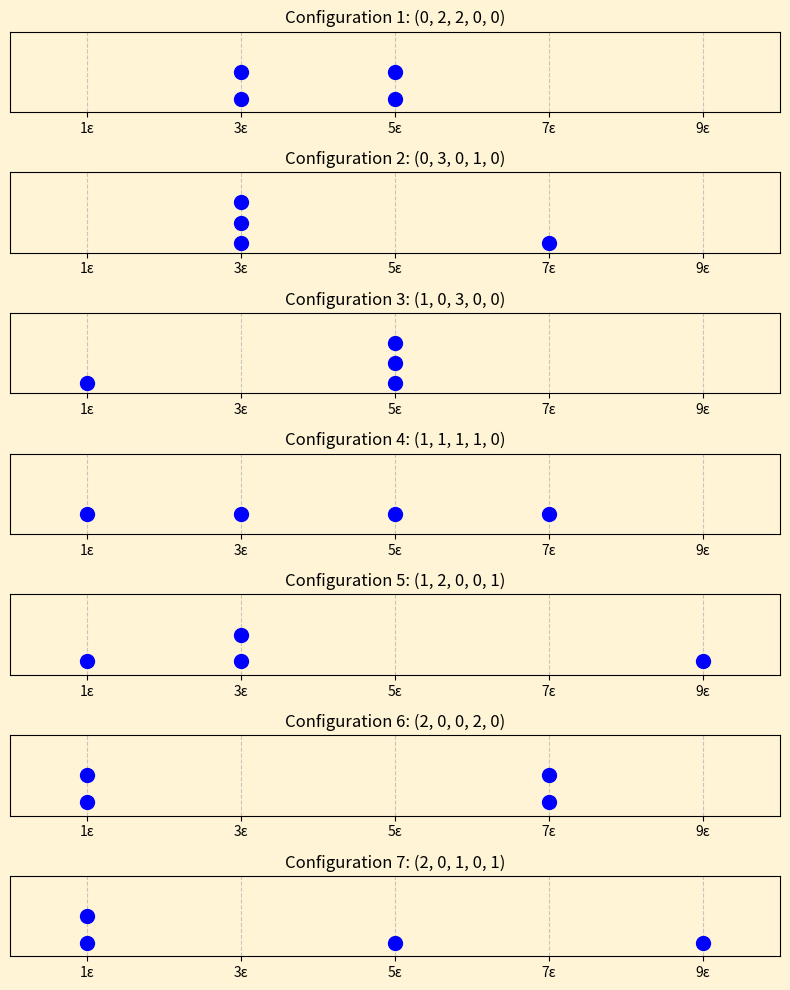

The matplotlib source for this figure:
import matplotlib.pyplot as plt
import numpy as np

def find_configurations():
    configurations = []
    # Iterate through all possible combinations of occupation numbers for the 5 energy levels
    for n1 in range(5):
        for n2 in range(5):
            for n3 in range(5):
                for n4 in range(5):
                    for n5 in range(5):
                        if n1 + n2 + n3 + n4 + n5 == 4:
                            total_energy = n1*1 + n2*3 + n3*5 + n4*7 + n5*9
                            if total_energy == 16:
                                configurations.append((n1, n2, n3, n4, n5))
    return configurations

configurations = find_configurations()

# Plotting the configurations
energy_levels = [1, 3, 5, 7, 9]
num_configs = len(configurations)
fig, axes = plt.subplots(num_configs, 1, figsize=(8, 10), facecolor='#fff5d6')

if num_configs == 1:
    axes = [axes]

for idx, config in enumerate(configurations):
    ax = axes[idx]
    for i, (n, energy) in enumerate(zip(config, energy_levels)):
        if n > 0:
            for j in range(n):
                ax.plot(i, j, 'bo', markersize=10)
    ax.set_xlim(-0.5, 4.5)
    ax.set_ylim(-0.5, max(config)+0.5)
    ax.set_xticks(range(5))
    ax.set_xticklabels([f"{e}ε" for e in energy_levels])
    ax.set_yticks([])
    ax.set_title(f'Configuration {idx+1}: {config}')
    ax.grid(True, axis='x', linestyle='--', alpha=0.7)
    ax.set_facecolor('#fff5d6')

plt.tight_layout()
plt.show()